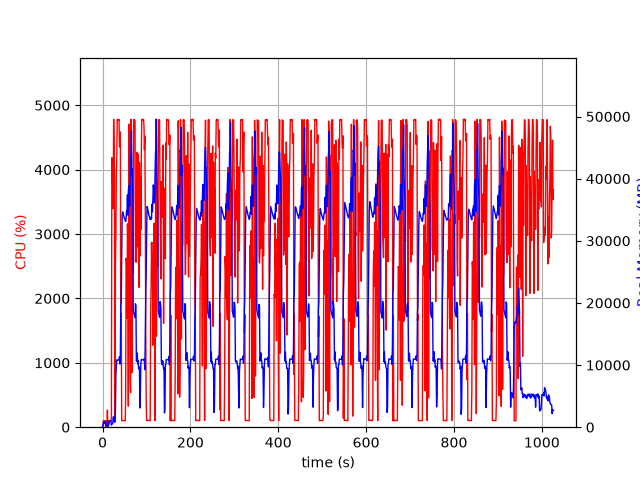

The data file committed next to this chart (first rows):
elapsed_time, nproc, cpu, mem_real, mem_virtual
3.814697265625e-05, 1, 0.0, 11.0, 3187
1.006, 6, 28.8, 356.6, 2344
2.014, 4, 101.3, 756.2, 2478
3.021, 5, 101.3, 893.7, 2995
4.028, 3, 99.2, 631, 2095
5.036, 3, 100.2, 724.7, 2207
6.044, 3, 99.2, 870.8, 2335
7.052, 4, 3.0, 417.6, 1949
8.06, 3, 99.2, 371.8, 1655
9.068, 3, 2.0, 318, 1603
10.08, 3, 1.0, 232.5, 1524
11.08, 7, 266.9, 1054, 3465
12.09, 3, 3.0, 226.5, 1493
13.1, 1, 33.7, 144.2, 938.3
14.11, 1, 100.2, 410.2, 1898
15.12, 1, 100.2, 674.2, 3184
16.12, 1, 99.2, 954.2, 3184
17.13, 1, 100.3, 1061, 2672
18.14, 1, 99.9, 1061, 2672
19.15, 1, 100.1, 1061, 2672
20.16, 1, 145.2, 334.7, 6646
21.18, 1, 4185, 503.3, 6654
22.2, 1, 4038, 530.5, 6690
23.23, 1, 3732, 576, 7262
24.24, 1, 3393, 1656, 7262
25.26, 1, 4784, 1656, 7262
26.28, 1, 4375, 1410, 7262
27.29, 1, 3866, 808.5, 8294
28.3, 1, 99.3, 808.5, 8294
29.3, 1, 2502, 2618, 9378
30.35, 1, 2997, 8382, 15800
31.37, 1, 3953, 9931, 22968
32.39, 1, 4166, 10826, 22968
33.41, 1, 4778, 10826, 22968
34.43, 1, 4772, 10806, 22968
35.45, 1, 4780, 10806, 22968
36.47, 1, 4767, 10799, 22968
37.5, 1, 4780, 10799, 22968
38.52, 1, 4354, 11311, 22968
39.54, 1, 4430, 10161, 22968
40.56, 1, 4586, 11853, 26835
41.58, 1, 1090, 19515, 38285
42.59, 1, 1770, 20343, 58765
43.59, 1, 100.1, 27315, 58765
44.6, 1, 103.1, 34093, 58765
45.61, 1, 103.3, 34665, 58765
46.62, 1, 104.4, 34457, 58765
47.62, 1, 102.2, 34160, 58765
48.63, 1, 103.2, 33877, 58765
49.64, 1, 101.2, 33632, 58765
50.65, 1, 102.3, 33474, 58765
51.65, 1, 100.3, 33261, 58765
52.66, 1, 493.7, 33107, 58765
53.67, 1, 2623, 33698, 58765
54.68, 1, 2569, 34805, 58765
55.68, 1, 1693, 34789, 58765
56.69, 1, 3158, 37363, 58765
57.7, 1, 2906, 34128, 58765
58.72, 1, 327.7, 37883, 83341
59.73, 1, 4707, 38878, 83341
... 952 more rows
